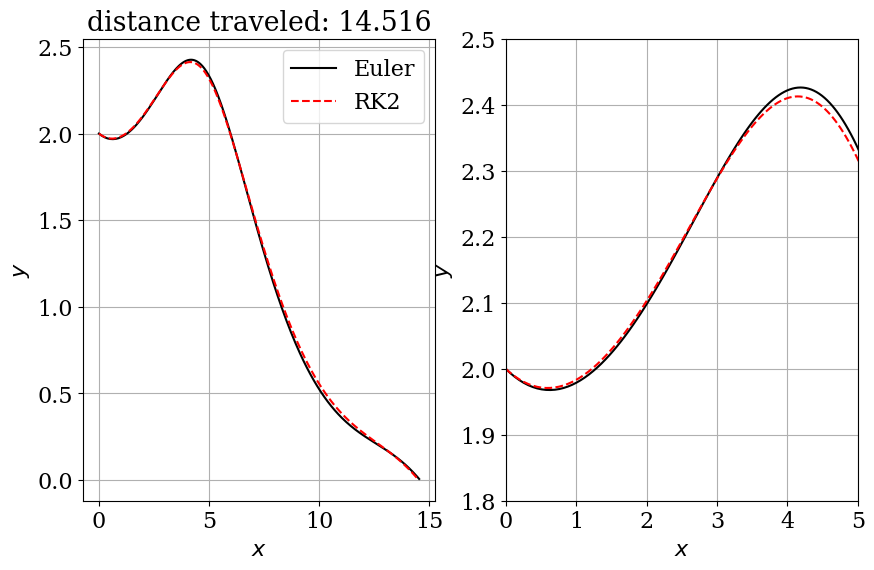

Generate this figure with matplotlib:
# [redacted]
#01 Bonus Notebook 2nd Order Paper Airplane Model
#derivation of equations can be found in class notebook

from math import sin, cos, log, ceil, pi
import numpy as np
import matplotlib.pyplot as plt
from matplotlib import rcParams
rcParams['font.family']= 'serif'
rcParams['font.size']= 16

# Constants
g = 9.81 # m/s2
v_t = 4.9 #trim velocity m/s
C_D = 1/5.0
C_L = 1.0 #C_L/C_D = L/D --> 5

#####IC's
v0 = 6.5
theta0 = -0.1
x0 = 0.0
y0 = 2.0 #initial throw height

#need to solve right hand side of ode's aka f(u) matrix

def f(u):
    """Returns RHS of the phugoid system of equations.
    
    Params
    ------
    u: array of float
       array containing the solution at time n
       
    Returns
    ------
    dudt: array of float
        array containing RHS from given u
    """
    
    #define locations of inputs in u matrix
    v = u[0]
    theta = u[1]
    x = u[2]
    y = u[3]
    
    return np.array([-g*sin(theta) - (C_D/C_L)*(g/(v_t**2))*v**2,\
    (-g*cos(theta))/v + (g/(v_t**2))*v, v*cos(theta), v*sin(theta)])
    
#implement a eulerian time stepping function

def euler_step(u, f, dt):
    """Returns solution of input function for the next time-step using Euler's method
    
    Params
    ------
    u : array of float
        solution at the previous time-step
    f : function
        fucntion to copute the RHS of the system of equations
    dt : float
        time-increment.
        
    Returns
    ------
    u_n_plus_1: array of float
        approxiamte solution at the next time step.
    """
    
    return u + dt * f(u)
    
def get_diffgrid(u_current, u_fine, dt):
    """Returns the difference between one grid and the fine grid using L-1 norm
    
    Params:
    ------
    u_current : array of float
        solution on the current grid.
    u_finest : array of float
        solution on the fine grid.
    dt : float
        time-increment on the current grid.
        
    Returns
    -------
    diffgrid : float
        difference computed in the L-1 norm
    """
    
    N_current = len(u_current[:,0])
    N_fine = len(u_fine[:,0])
    
    grid_size_ratio = ceil(N_fine/float(N_current))
    
    diffgrid = dt * np.sum(np.abs(u_current[:,2] - u_fine[::grid_size_ratio,2]))
    
    return diffgrid
    
def rk2_step(u, f, dt):
    """Returns the solution at the next time step using 2nd order Runge-Kutta
    
    Parameter:
    ----------
    u : array of float
        solution at the previous time-step.
    f : function
        function to compute the RHS of the system of equations.
    dt : float
        time-increment.
    
    Returns:
    --------
    u_n_plus_1 : array of float
        solution at the next time step.
    """
    u_star = u + 0.5*dt*f(u)
    return u + dt*f(u_star)

    
def trajectory(v_0,theta_0,x_0,y_0,N):
    u = np.empty((N,4)) #made an empty array N,4 because 4 variables n steps
    u[0]= np.array([v_0, theta_0, x_0, y_0]) # IC's
    for n in range(N-1): #N-1 because already have initial step
        u[n+1] = euler_step(u[n], f, dt)
        if u[n+1,3] <= 0:
            break
    return u,n
                      
#time stepping set-up
T = 15.0   #end time
dt = 0.01    #time step size
N = int(T/dt) + 1 #total time steps

#t=np.linspace(0.0,T,N)

u_euler = np.empty((N,4))
u_rk2 = np.empty((N,4))

u_euler[0] = np.array([v0, theta0,x0,y0])
u_rk2[0] = np.array([v0,theta0,x0,y0])

for n in range(N-1):
    u_euler[n+1] = euler_step(u_euler[n], f, dt)
    u_rk2[n+1] = rk2_step(u_rk2[n], f, dt)
    
x_euler = u_euler[:,2]
y_euler = u_euler[:,3]
x_rk2 = u_rk2[:,2]
y_rk2 = u_rk2[:,3]

idx_negative_euler = np.where(y_euler<0.0)[0]
if len(idx_negative_euler)==0:
    idx_ground_euler = N-1
    print ('Euler integration has not touched ground yet!')
else:
    idx_ground_euler = idx_negative_euler[0]
    
idx_negative_rk2 = np.where(y_rk2<0.0)[0]
if len(idx_negative_rk2)==0:
    idx_ground_rk2 = N-1
    print ('Runge-Kutta integration has not touched ground yet!')
else:
    idx_ground_rk2 = idx_negative_rk2[0]

# check to see if the paths match
print('Are the x-values close? {}'.format(np.allclose(x_euler, x_rk2)))
print('Are the y-values close? {}'.format(np.allclose(y_euler, y_rk2)))

# plot the glider path
plt.figure(figsize=(10,6))
plt.subplot(121)
plt.grid(True)
plt.xlabel('$x$')
plt.ylabel('$y$')
plt.plot(x_euler[:idx_ground_euler], y_euler[:idx_ground_euler], 'k-', label='Euler')
plt.plot(x_rk2[:idx_ground_rk2], y_rk2[:idx_ground_rk2], 'r--', label='RK2')
plt.title('distance traveled: {:.3f}'.format(x_rk2[idx_ground_rk2-1]))
plt.legend()
plt.show()

# Let's take a closer look!
plt.subplot(122)
plt.grid(True)
plt.xlabel('$x$')
plt.ylabel('$y$')
plt.plot(x_euler, y_euler, 'k-', label='Euler')
plt.plot(x_rk2, y_rk2, 'r--', label='RK2')
plt.xlim(0,5)
plt.ylim(1.8,2.5)
plt.show()


#dist = np.zeros(100)
#
#for k in range(100):
#    for q in range(100):
#        [u,n] = trajectory(v_0[k],theta_0[q],x_0,y_0,N)
#        x_path= u[0:n,2].copy()
#        y_path= u[0:n,3].copy()
#        print y_path
#        if q == 0:
#            bestx = x_path.copy()
#            besty = y_path.copy()
#        else:
#            if len(y_path) > len(besty):
#                bestx = x_path.copy()
#                besty = y_path.copy()
#                v_best = v_0[k]
#                theta_best = theta_0[q]*(180.0/pi)
#                                